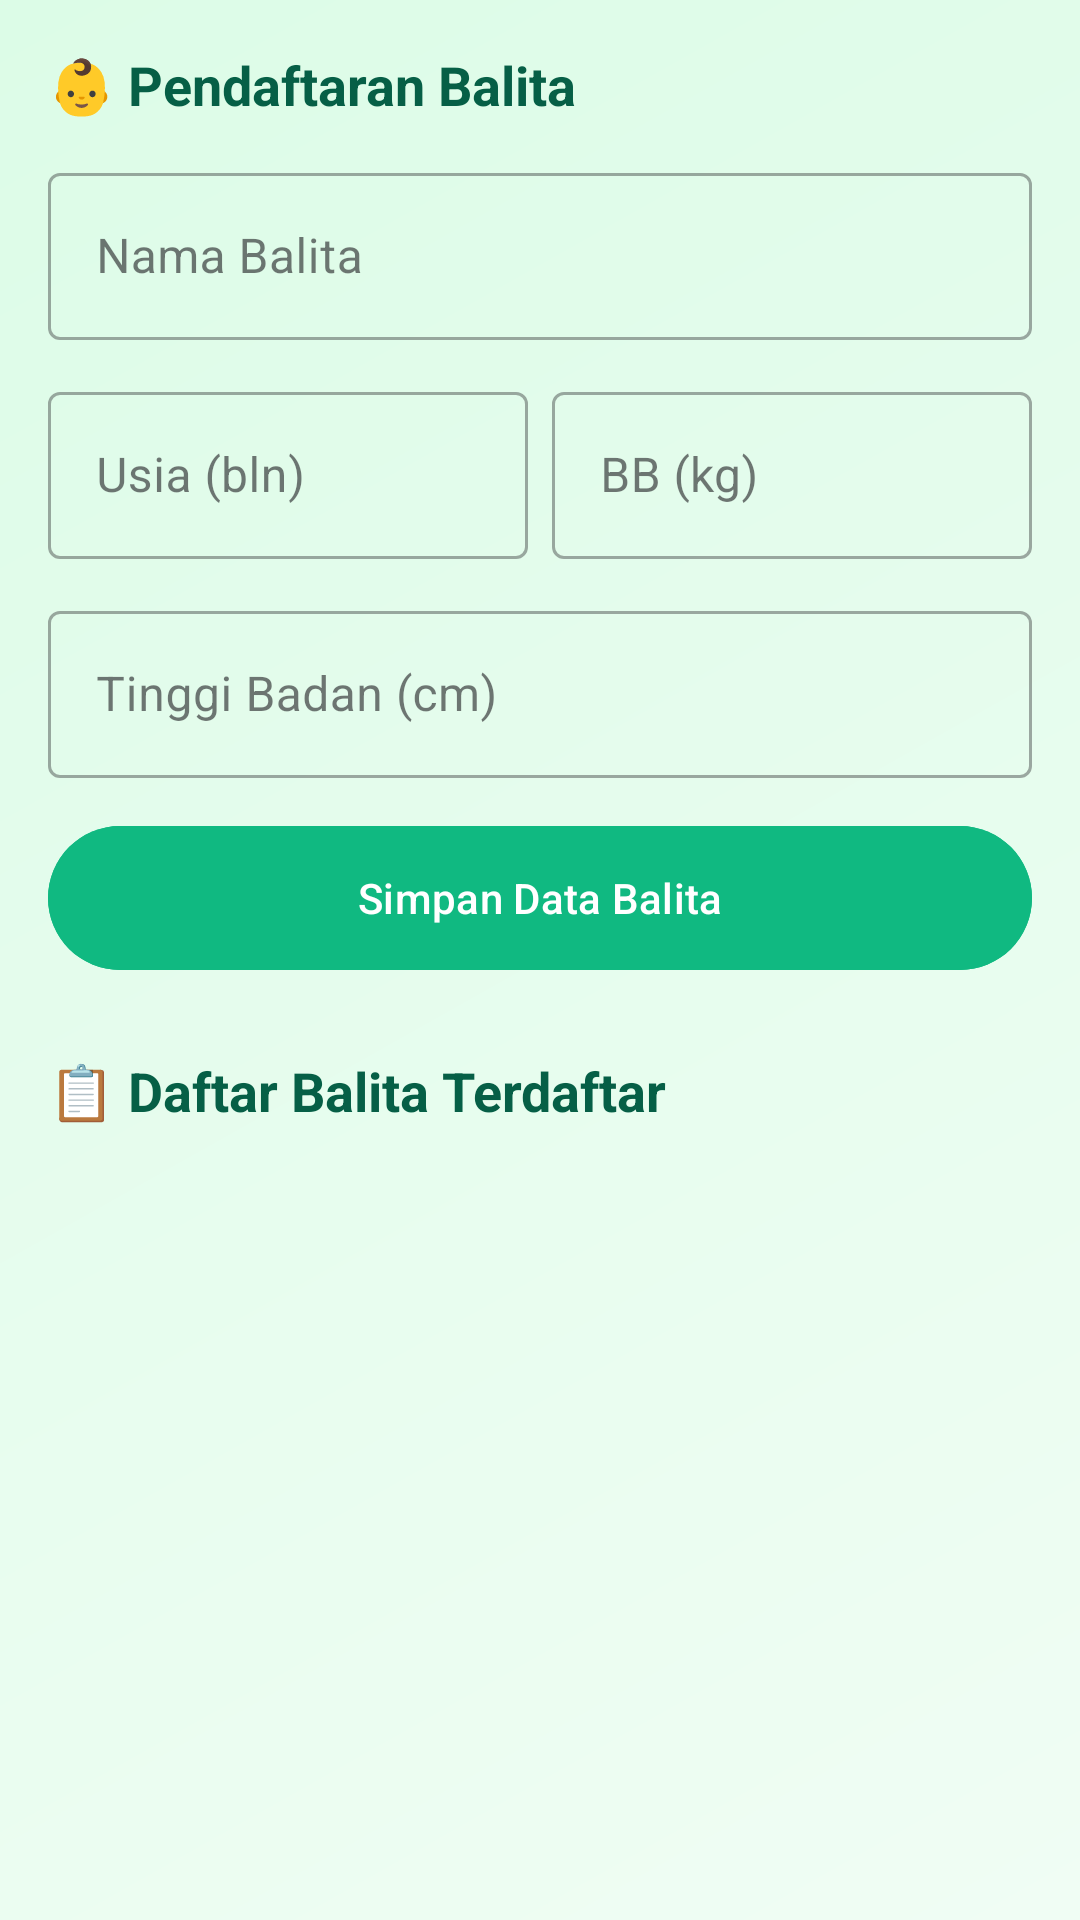

Reconstruct the res/layout file that produces this screen, plus the resources it refers to.
<!-- AndroidManifest.xml: application theme Theme.LoginPage -->
<!-- res/layout/fragment_balita.xml -->
<?xml version="1.0" encoding="utf-8"?>
<LinearLayout xmlns:android="http://schemas.android.com/apk/res/android"
    xmlns:app="http://schemas.android.com/apk/res-auto"
    android:layout_width="match_parent"
    android:layout_height="match_parent"
    android:orientation="vertical"
    android:padding="16dp"
    android:background="@drawable/gradient_background_posyandu">

    <TextView
        android:layout_width="wrap_content"
        android:layout_height="wrap_content"
        android:text="👶 Pendaftaran Balita"
        android:textSize="18sp"
        android:textStyle="bold"
        android:textColor="#065F46"
        android:layout_marginBottom="12dp" />

    <com.google.android.material.textfield.TextInputLayout
        android:layout_width="match_parent"
        android:layout_height="wrap_content"
        android:layout_marginBottom="12dp"
        style="@style/Widget.MaterialComponents.TextInputLayout.OutlinedBox">

        <com.google.android.material.textfield.TextInputEditText
            android:id="@+id/etNama"
            android:layout_width="match_parent"
            android:layout_height="wrap_content"
            android:hint="Nama Balita" />
    </com.google.android.material.textfield.TextInputLayout>

    <LinearLayout
        android:layout_width="match_parent"
        android:layout_height="wrap_content"
        android:orientation="horizontal">

        <com.google.android.material.textfield.TextInputLayout
            android:layout_width="0dp"
            android:layout_height="wrap_content"
            android:layout_weight="1"
            android:layout_marginEnd="8dp"
            style="@style/Widget.MaterialComponents.TextInputLayout.OutlinedBox">

            <com.google.android.material.textfield.TextInputEditText
                android:id="@+id/etUsia"
                android:layout_width="match_parent"
                android:layout_height="wrap_content"
                android:hint="Usia (bln)"
                android:inputType="number" />
        </com.google.android.material.textfield.TextInputLayout>

        <com.google.android.material.textfield.TextInputLayout
            android:layout_width="0dp"
            android:layout_height="wrap_content"
            android:layout_weight="1"
            style="@style/Widget.MaterialComponents.TextInputLayout.OutlinedBox">

            <com.google.android.material.textfield.TextInputEditText
                android:id="@+id/etBerat"
                android:layout_width="match_parent"
                android:layout_height="wrap_content"
                android:hint="BB (kg)"
                android:inputType="numberDecimal" />
        </com.google.android.material.textfield.TextInputLayout>
    </LinearLayout>

    <com.google.android.material.textfield.TextInputLayout
        android:layout_width="match_parent"
        android:layout_height="wrap_content"
        android:layout_marginTop="12dp"
        android:layout_marginBottom="12dp"
        style="@style/Widget.MaterialComponents.TextInputLayout.OutlinedBox">

        <com.google.android.material.textfield.TextInputEditText
            android:id="@+id/etTinggi"
            android:layout_width="match_parent"
            android:layout_height="wrap_content"
            android:hint="Tinggi Badan (cm)"
            android:inputType="numberDecimal" />
    </com.google.android.material.textfield.TextInputLayout>

    <com.google.android.material.button.MaterialButton
        android:id="@+id/btnSimpan"
        android:layout_width="match_parent"
        android:layout_height="56dp"
        android:text="Simpan Data Balita"
        android:layout_marginBottom="24dp"
        app:cornerRadius="28dp"
        android:backgroundTint="#10B981" />

    <TextView
        android:layout_width="wrap_content"
        android:layout_height="wrap_content"
        android:text="📋 Daftar Balita Terdaftar"
        android:textSize="18sp"
        android:textStyle="bold"
        android:textColor="#065F46"
        android:layout_marginBottom="12dp" />

    <androidx.recyclerview.widget.RecyclerView
        android:id="@+id/rvBalita"
        android:layout_width="match_parent"
        android:layout_height="match_parent" />

</LinearLayout>
<!-- resources referenced by this layout -->
<resources>
  <!-- drawable gradient_background_posyandu (drawable) -->
  <?xml version="1.0" encoding="utf-8"?>
  <shape xmlns:android="http://schemas.android.com/apk/res/android">
      <gradient
          android:startColor="#F0FDF4"
          android:endColor="#DCFCE7"
          android:angle="135" />
  </shape>
  <style name="Theme.LoginPage" parent="Base.Theme.LoginPage" />
  <style name="Base.Theme.LoginPage" parent="Theme.Material3.DayNight.NoActionBar">
          
          <item name="colorPrimary">@color/teal_700</item>
          <item name="colorPrimaryVariant">@color/teal_800</item>
          <item name="colorOnPrimary">@color/white</item>
          <item name="colorSecondary">@color/green_500</item>
          <item name="colorSecondaryVariant">@color/green_700</item>
          <item name="colorOnSecondary">@color/black</item>
          <item name="android:statusBarColor">?attr/colorPrimaryVariant</item>
      </style>
  <color name="teal_700">#0F766E</color>
  <color name="teal_800">#00695C</color>
  <color name="white">#FFFFFF</color>
  <color name="green_500">#10B981</color>
  <color name="green_700">#388E3C</color>
  <color name="black">#000000</color>
</resources>
